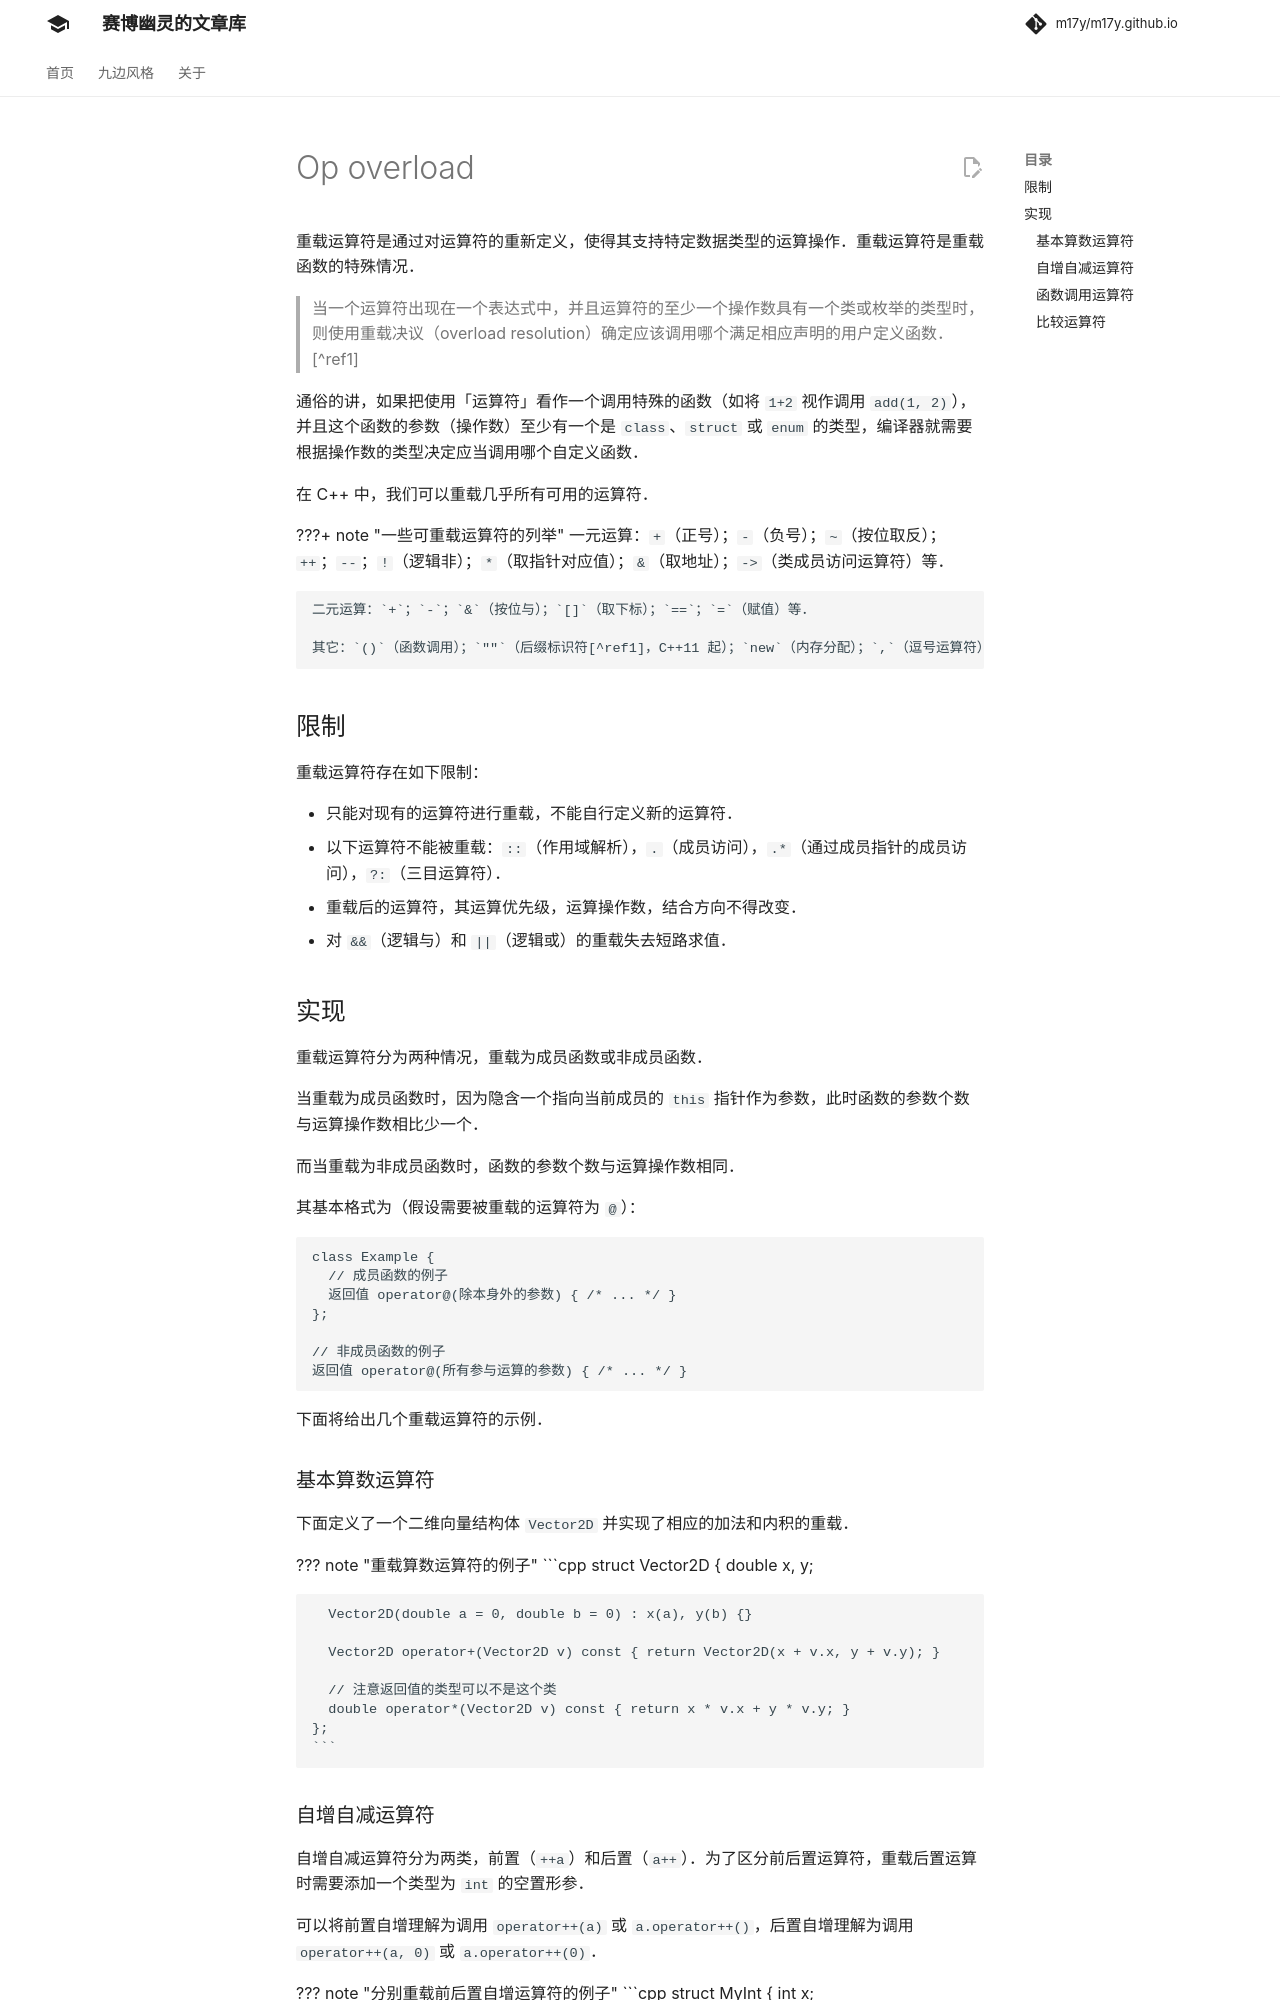

repository: m17y/m17y.github.io · page: lang/op-overload/index.html · generator: mkdocs

重载运算符是通过对运算符的重新定义，使得其支持特定数据类型的运算操作。重载运算符是重载函数的特殊情况。

C++ 自带的运算符，最初只定义了一些基本类型的运算规则。当我们要在用户自定义的数据类型上使用这些运算符时，就需要定义运算符在这些特定类型上的运算方式。

## 限制

重载运算符存在如下限制：

-   只能对现有的运算符进行重载，不能自行定义新的运算符。
-   以下运算符不能被重载：`::`（作用域解析），`.`（成员访问），`.*`（通过成员指针的成员访问），`?:`（三目运算符）。
-   重载后的运算符，其运算优先级，运算操作数，结合方向不得改变。
-   对 `&&`（逻辑与）和 `||`（逻辑或）的重载失去短路求值。

## 实现

重载运算符分为两种情况，重载为成员函数或非成员函数。

当重载为成员函数时，因为隐含一个指向当前成员的 `this` 指针作为参数，此时函数的参数个数与运算操作数相比少一个。

而当重载为非成员函数时，函数的参数个数与运算操作数相同。

下面将给出几个重载运算符的示例。

### 函数调用运算符

函数调用运算符 `()` 只能重载为成员函数。通过对一个类重载 `()` 运算符，可以使该类的对象能像函数一样调用。

重载 `()` 运算符的一个常见应用是，将重载了 `()` 运算符的结构体作为自定义比较函数传入优先队列等 STL 容器中。

下面就是一个例子：给出 $n$ 个学生的姓名和分数，按分数降序排序，分数相同者按姓名字典序升序排序，输出排名最靠前的人的姓名和分数。

```cpp
#include <iostream>
#include <queue>
using namespace std;

struct student {
  string name;
  int score;
};

struct cmp {
  bool operator()(const student& a, const student& b) const {
    return a.score < b.score || (a.score == b.score && a.name > b.name);
  }
};

priority_queue<student, vector<student>, cmp> pq;

int main() {
  int n;
  cin >> n;
  for (int i = 1; i <= n; i++) {
    string name;
    int score;
    cin >> name >> score;
    pq.push({name, score});
  }
  student rk1 = pq.top();
  cout << rk1.name << ' ' << rk1.score << endl;
  return 0;
}
```
